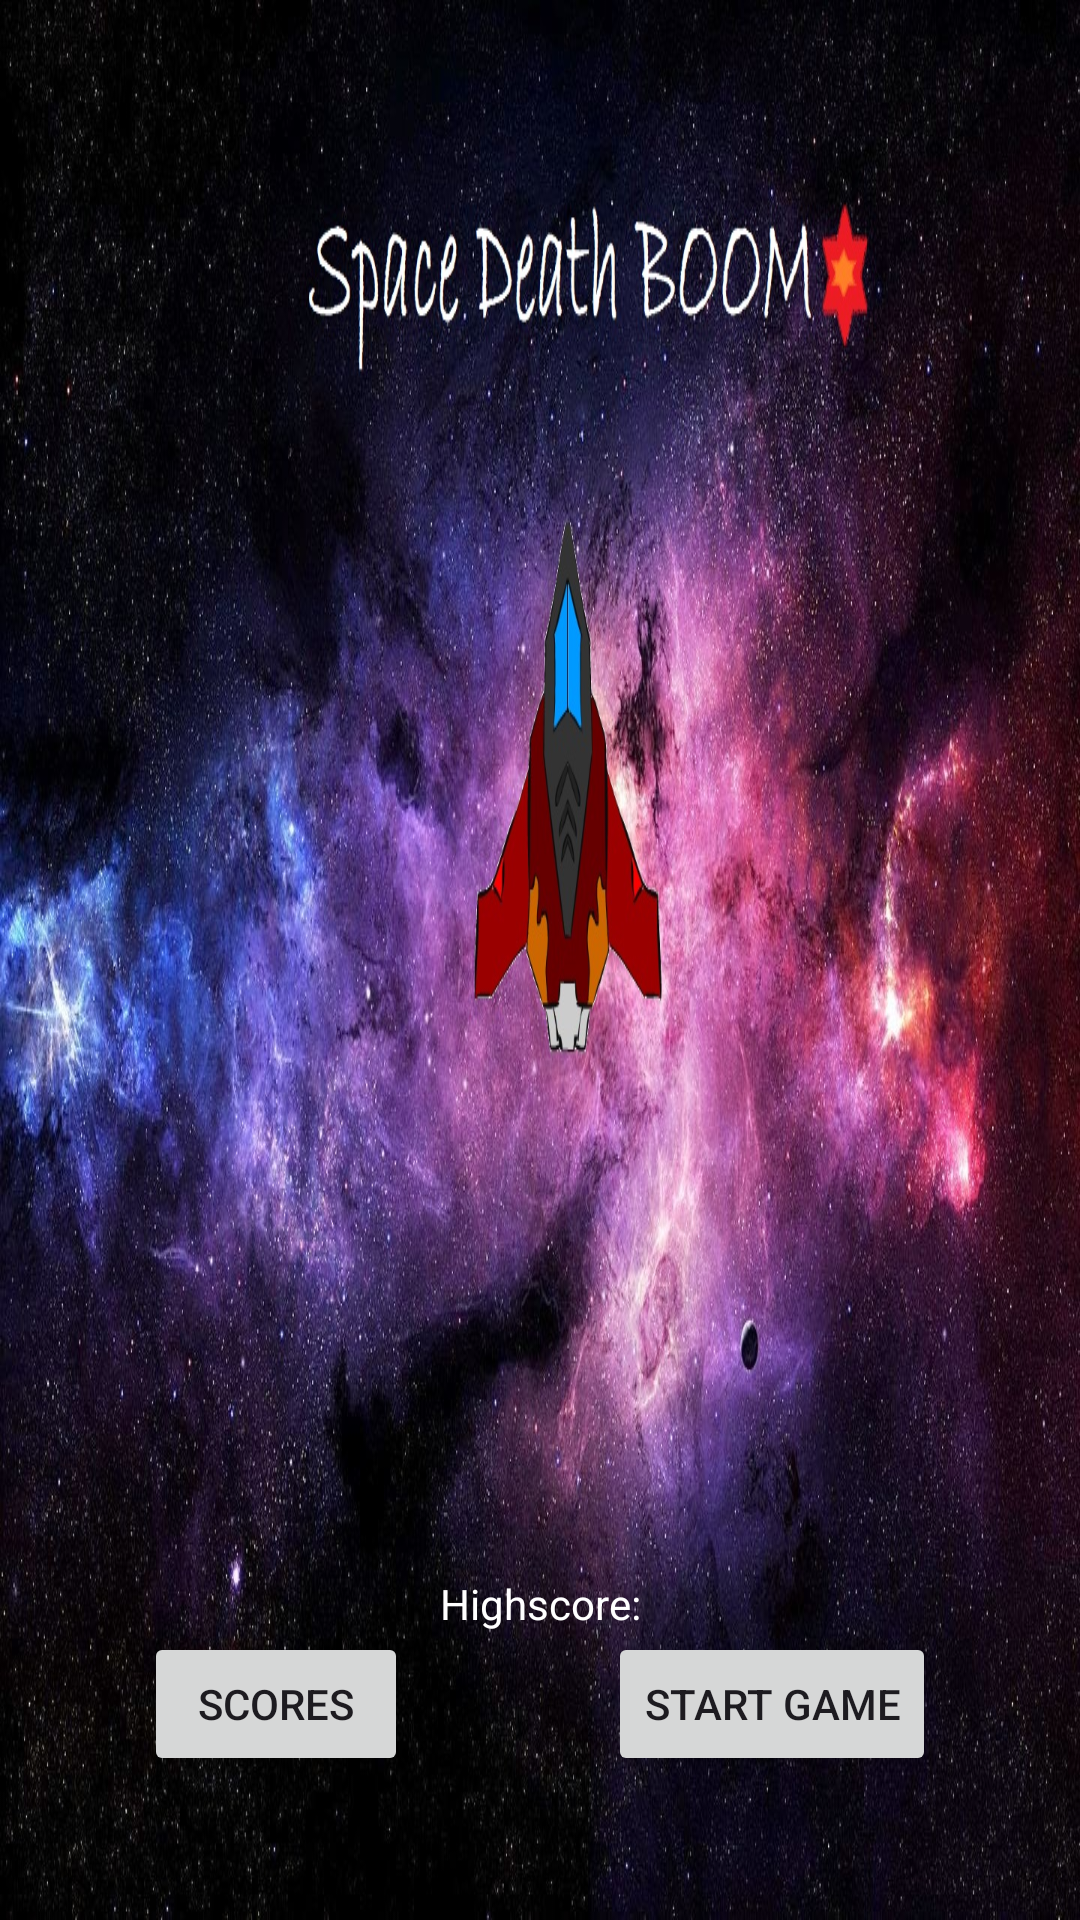

This screen was rendered from an Android layout file. Write that file and the resources it references.
<!-- AndroidManifest.xml: application theme Theme.SpaceShooter -->
<!-- res/layout/activity_main.xml -->
<?xml version="1.0" encoding="utf-8"?>
<androidx.constraintlayout.widget.ConstraintLayout xmlns:android="http://schemas.android.com/apk/res/android"
    xmlns:app="http://schemas.android.com/apk/res-auto"
    xmlns:tools="http://schemas.android.com/tools"
    android:layout_width="match_parent"
    android:layout_height="match_parent"
    android:background="@drawable/space"
    tools:context=".MainActivity">

    <TextView
        android:layout_width="wrap_content"
        android:layout_height="wrap_content"
        app:layout_constraintBottom_toBottomOf="parent"
        app:layout_constraintEnd_toEndOf="parent"
        app:layout_constraintStart_toStartOf="parent"
        app:layout_constraintTop_toTopOf="parent" />

    <Button
        android:id="@+id/startGameButton"
        android:layout_width="wrap_content"
        android:layout_height="wrap_content"
        android:layout_margin="48dp"
        android:text="@string/start_game"
        app:layout_constraintBottom_toBottomOf="parent"
        app:layout_constraintEnd_toEndOf="parent" />

    <TextView
        android:id="@+id/highscore"
        android:layout_width="wrap_content"
        android:layout_height="wrap_content"
        android:text="@string/highscore"
        android:textColor="@color/white"
        app:layout_constraintBottom_toTopOf="@+id/startGameButton"
        app:layout_constraintEnd_toEndOf="parent"
        app:layout_constraintStart_toStartOf="parent" />

    <Button
        android:id="@+id/scoresButton"
        android:layout_width="wrap_content"
        android:layout_height="wrap_content"
        android:layout_marginStart="48dp"
        android:layout_marginBottom="48dp"
        android:text="@string/scores"
        app:layout_constraintBottom_toBottomOf="parent"
        app:layout_constraintStart_toStartOf="parent" />

</androidx.constraintlayout.widget.ConstraintLayout>
<!-- resources referenced by this layout -->
<resources>
  <!-- drawable space: jpg bitmap (drawable-nodpi, 533766 bytes) -->
  <string name="highscore">Highscore: </string>
  <string name="scores">Scores</string>
  <string name="start_game">Start Game</string>
  <style name="Theme.SpaceShooter" parent="Base.Theme.SpaceShooter" />
  <style name="Base.Theme.SpaceShooter" parent="Theme.Material3.DayNight.NoActionBar">
          
          
          <item name="android:windowNoTitle"> true</item>
          <item name="android:windowActionBar">false</item>
          <item name="android:windowFullscreen">true</item>
      </style>
  <!-- not gathered from this repository: default colours our renderer supplied (Android Studio template values) -->
  <color name="white">#FFFFFFFF</color>
</resources>
